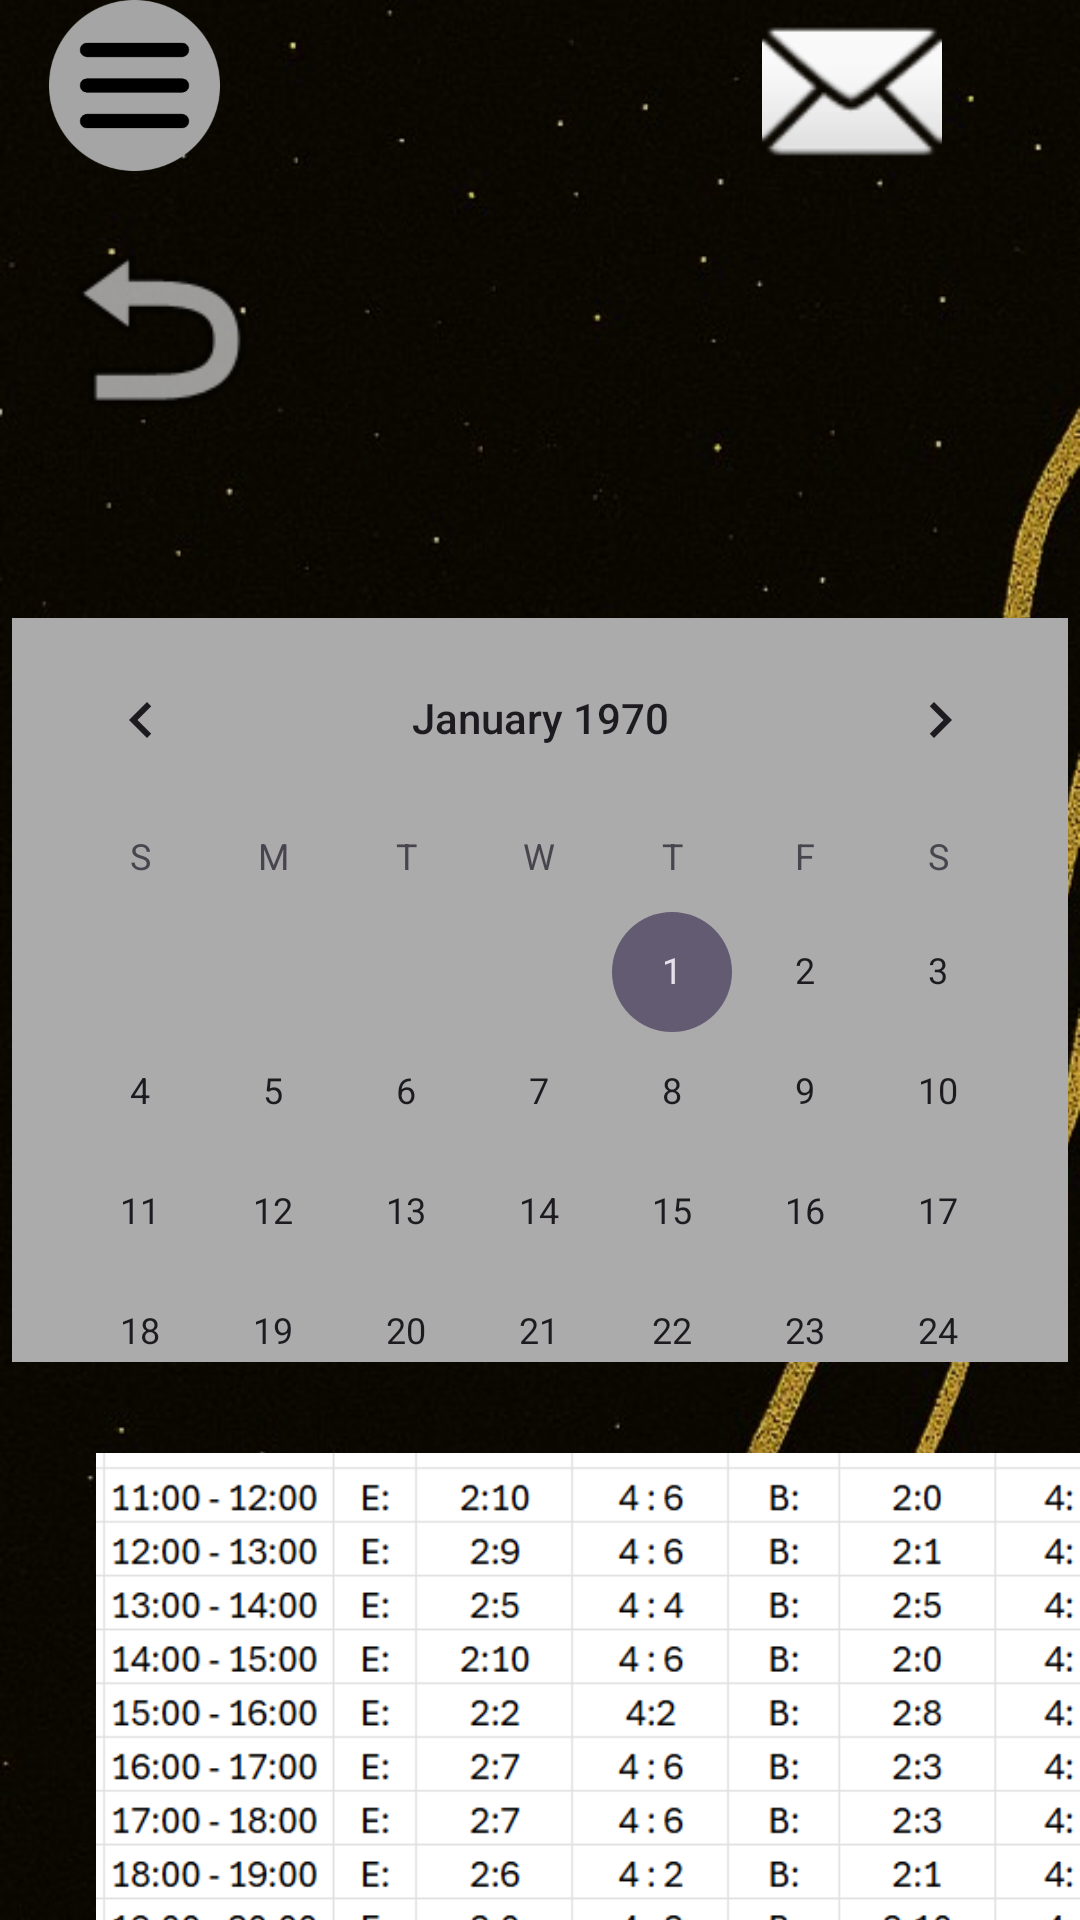

Write the Android layout XML for this screen, with the resource values it uses.
<!-- AndroidManifest.xml: application theme Theme.WellE -->
<!-- res/layout/staff_book.xml -->
<?xml version="1.0" encoding="utf-8"?>
<androidx.constraintlayout.widget.ConstraintLayout xmlns:android="http://schemas.android.com/apk/res/android"
    xmlns:app="http://schemas.android.com/apk/res-auto"
    xmlns:tools="http://schemas.android.com/tools"
    android:id="@+id/main"
    android:layout_width="match_parent"
    android:layout_height="match_parent"
    android:animationCache="true"
    android:background="@drawable/jpeg__5_"
    tools:context=".StaffBookActivity">


    <Button
        android:id="@+id/btnback"
        android:layout_width="71dp"
        android:layout_height="64dp"
        android:layout_marginTop="12dp"
        android:alpha="0"
        android:text="Button"
        app:layout_constraintEnd_toEndOf="parent"
        app:layout_constraintHorizontal_bias="0.0"
        app:layout_constraintStart_toStartOf="@+id/imageBack"
        app:layout_constraintTop_toTopOf="@+id/imageBack" />

    <ImageView
        android:id="@+id/imageBack"
        android:layout_width="79dp"
        android:layout_height="89dp"
        android:layout_marginTop="8dp"
        app:layout_constraintEnd_toEndOf="parent"
        app:layout_constraintHorizontal_bias="0.048"
        app:layout_constraintStart_toStartOf="parent"
        app:layout_constraintTop_toBottomOf="@+id/imageView12"
        app:srcCompat="@android:drawable/ic_menu_revert" />




    <androidx.constraintlayout.widget.Guideline
        android:id="@+id/guideline"
        android:layout_width="wrap_content"
        android:layout_height="wrap_content" />

    <View
        android:id="@+id/view5"
        android:layout_width="352dp"
        android:layout_height="248dp"
        android:layout_marginTop="52dp"
        android:background="#ABABAB"
        app:layout_constraintEnd_toEndOf="parent"
        app:layout_constraintHorizontal_bias="0.508"
        app:layout_constraintStart_toStartOf="parent"
        app:layout_constraintTop_toBottomOf="@+id/imageBack" />

    <CalendarView
        android:id="@+id/calendarView2"
        android:layout_width="351dp"
        android:layout_height="245dp"
        android:layout_marginTop="52dp"
        app:layout_constraintEnd_toEndOf="parent"
        app:layout_constraintHorizontal_bias="0.516"
        app:layout_constraintStart_toStartOf="parent"
        app:layout_constraintTop_toBottomOf="@+id/imageBack" />

    <Button
        android:id="@+id/btnstaffbkdate"
        android:layout_width="345dp"
        android:layout_height="251dp"
        android:layout_marginTop="52dp"
        android:alpha="0"
        android:text="btnstaffbkdate"
        app:layout_constraintEnd_toEndOf="@+id/view5"
        app:layout_constraintHorizontal_bias="0.0"
        app:layout_constraintStart_toStartOf="@+id/calendarView2"
        app:layout_constraintTop_toBottomOf="@+id/imageBack" />

    <Button
        android:id="@+id/btnstaffnotice"
        android:layout_width="83dp"
        android:layout_height="59dp"
        android:layout_marginTop="4dp"
        android:alpha="0"
        android:text="btncustomernotice"
        app:layout_constraintEnd_toEndOf="parent"
        app:layout_constraintHorizontal_bias="0.887"
        app:layout_constraintStart_toStartOf="parent"
        app:layout_constraintTop_toTopOf="@+id/imageView" />


    <ImageView
        android:id="@+id/imageView"
        android:layout_width="96dp"
        android:layout_height="60dp"
        android:layout_marginEnd="28dp"
        app:layout_constraintEnd_toEndOf="parent"
        app:srcCompat="@android:drawable/ic_dialog_email"
        tools:layout_editor_absoluteY="-3dp" />

    <ImageView
        android:id="@+id/imageView12"
        android:layout_width="63dp"
        android:layout_height="57dp"
        app:layout_constraintEnd_toEndOf="parent"
        app:layout_constraintHorizontal_bias="0.045"
        app:layout_constraintStart_toStartOf="parent"
        app:srcCompat="@drawable/burger_menu"
        tools:layout_editor_absoluteY="0dp" />

    <Button
        android:id="@+id/btnstaffullmenu"
        android:layout_width="61dp"
        android:layout_height="60dp"
        android:alpha="0"
        android:text="btnstaffullmenu"
        app:layout_constraintEnd_toStartOf="@+id/imageView"
        app:layout_constraintHorizontal_bias="0.059"
        app:layout_constraintStart_toStartOf="parent"
        app:layout_constraintTop_toTopOf="@+id/guideline" />

    <ImageView
        android:id="@+id/imageView3"
        android:layout_width="361dp"
        android:layout_height="237dp"
        android:layout_marginStart="32dp"
        android:layout_marginTop="8dp"
        app:layout_constraintStart_toStartOf="parent"
        app:layout_constraintTop_toBottomOf="@+id/view5"
        app:srcCompat="@drawable/screenshot" />


</androidx.constraintlayout.widget.ConstraintLayout>
<!-- resources referenced by this layout -->
<resources>
  <!-- drawable burger_menu: png bitmap (drawable, 8559 bytes) -->
  <!-- drawable jpeg__5_: jpg bitmap (drawable, 57106 bytes) -->
  <!-- drawable screenshot: png bitmap (drawable, 37233 bytes) -->
  <style name="Theme.WellE" parent="Base.Theme.WellE" />
  <style name="Base.Theme.WellE" parent="Theme.Material3.DayNight.NoActionBar">
          
          
      </style>
</resources>
